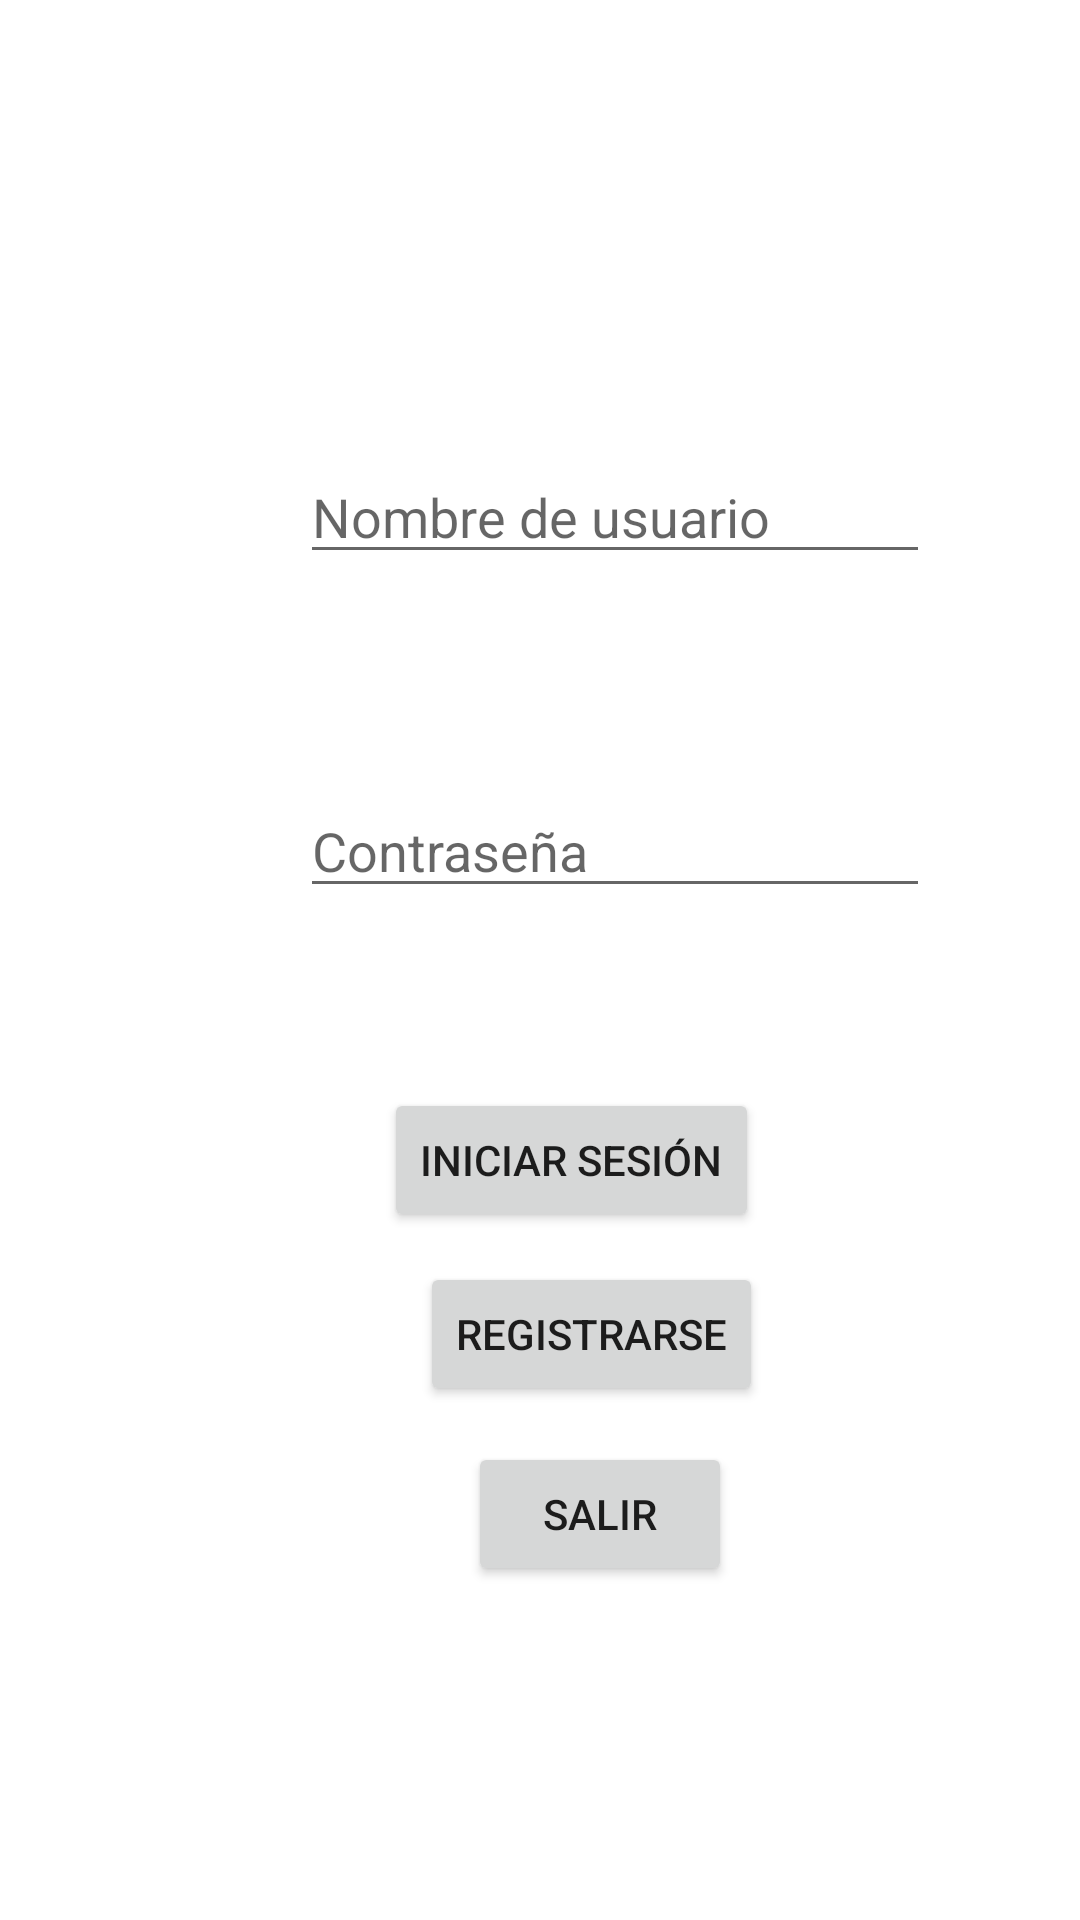

This screen was rendered from an Android layout file. Write that file and the resources it references.
<!-- AndroidManifest.xml: application theme Theme.VUSSnkrS.NoActionBar -->
<!-- res/layout/activity_admin.xml -->
<?xml version="1.0" encoding="utf-8"?>
<androidx.constraintlayout.widget.ConstraintLayout xmlns:android="http://schemas.android.com/apk/res/android"
    xmlns:app="http://schemas.android.com/apk/res-auto"
    xmlns:tools="http://schemas.android.com/tools"
    android:layout_width="match_parent"
    android:layout_height="match_parent"
    tools:context=".AdminActivity">

    <EditText
        android:id="@+id/txt_usuario"
        android:layout_width="wrap_content"
        android:layout_height="wrap_content"
        android:layout_marginStart="100dp"
        android:layout_marginTop="150dp"
        android:ems="10"
        android:hint="Nombre de usuario"
        android:inputType="textPersonName"
        app:layout_constraintStart_toStartOf="parent"
        app:layout_constraintTop_toTopOf="parent" />

    <EditText
        android:id="@+id/txt_contraseña"
        android:layout_width="wrap_content"
        android:layout_height="wrap_content"
        android:layout_marginStart="100dp"
        android:layout_marginTop="70dp"
        android:ems="10"
        android:hint="Contraseña"
        android:inputType="textPassword"
        app:layout_constraintStart_toStartOf="parent"
        app:layout_constraintTop_toBottomOf="@+id/txt_usuario" />

    <Button
        android:id="@+id/btn_iniciar"
        android:layout_width="wrap_content"
        android:layout_height="wrap_content"
        android:layout_marginStart="128dp"
        android:layout_marginTop="60dp"
        android:onClick="iniciar"
        android:text="Iniciar sesión"
        app:layout_constraintStart_toStartOf="parent"
        app:layout_constraintTop_toBottomOf="@+id/txt_contraseña" />

    <Button
        android:id="@+id/bttn_salir"
        android:layout_width="wrap_content"
        android:layout_height="wrap_content"
        android:layout_marginStart="156dp"
        android:layout_marginTop="70dp"
        android:onClick="salir"
        android:text="Salir"
        app:layout_constraintStart_toStartOf="parent"
        app:layout_constraintTop_toBottomOf="@+id/btn_iniciar" />

    <Button
        android:id="@+id/button_registrarse"
        android:layout_width="wrap_content"
        android:layout_height="wrap_content"
        android:layout_marginStart="12dp"
        android:layout_marginBottom="12dp"
        android:text="Registrarse"
        app:layout_constraintBottom_toTopOf="@+id/bttn_salir"
        app:layout_constraintStart_toStartOf="@+id/btn_iniciar" />

</androidx.constraintlayout.widget.ConstraintLayout>
<!-- resources referenced by this layout -->
<resources>
  <style name="Theme.VUSSnkrS.NoActionBar">
          <item name="windowActionBar">false</item>
          <item name="windowNoTitle">true</item>
      </style>
</resources>
